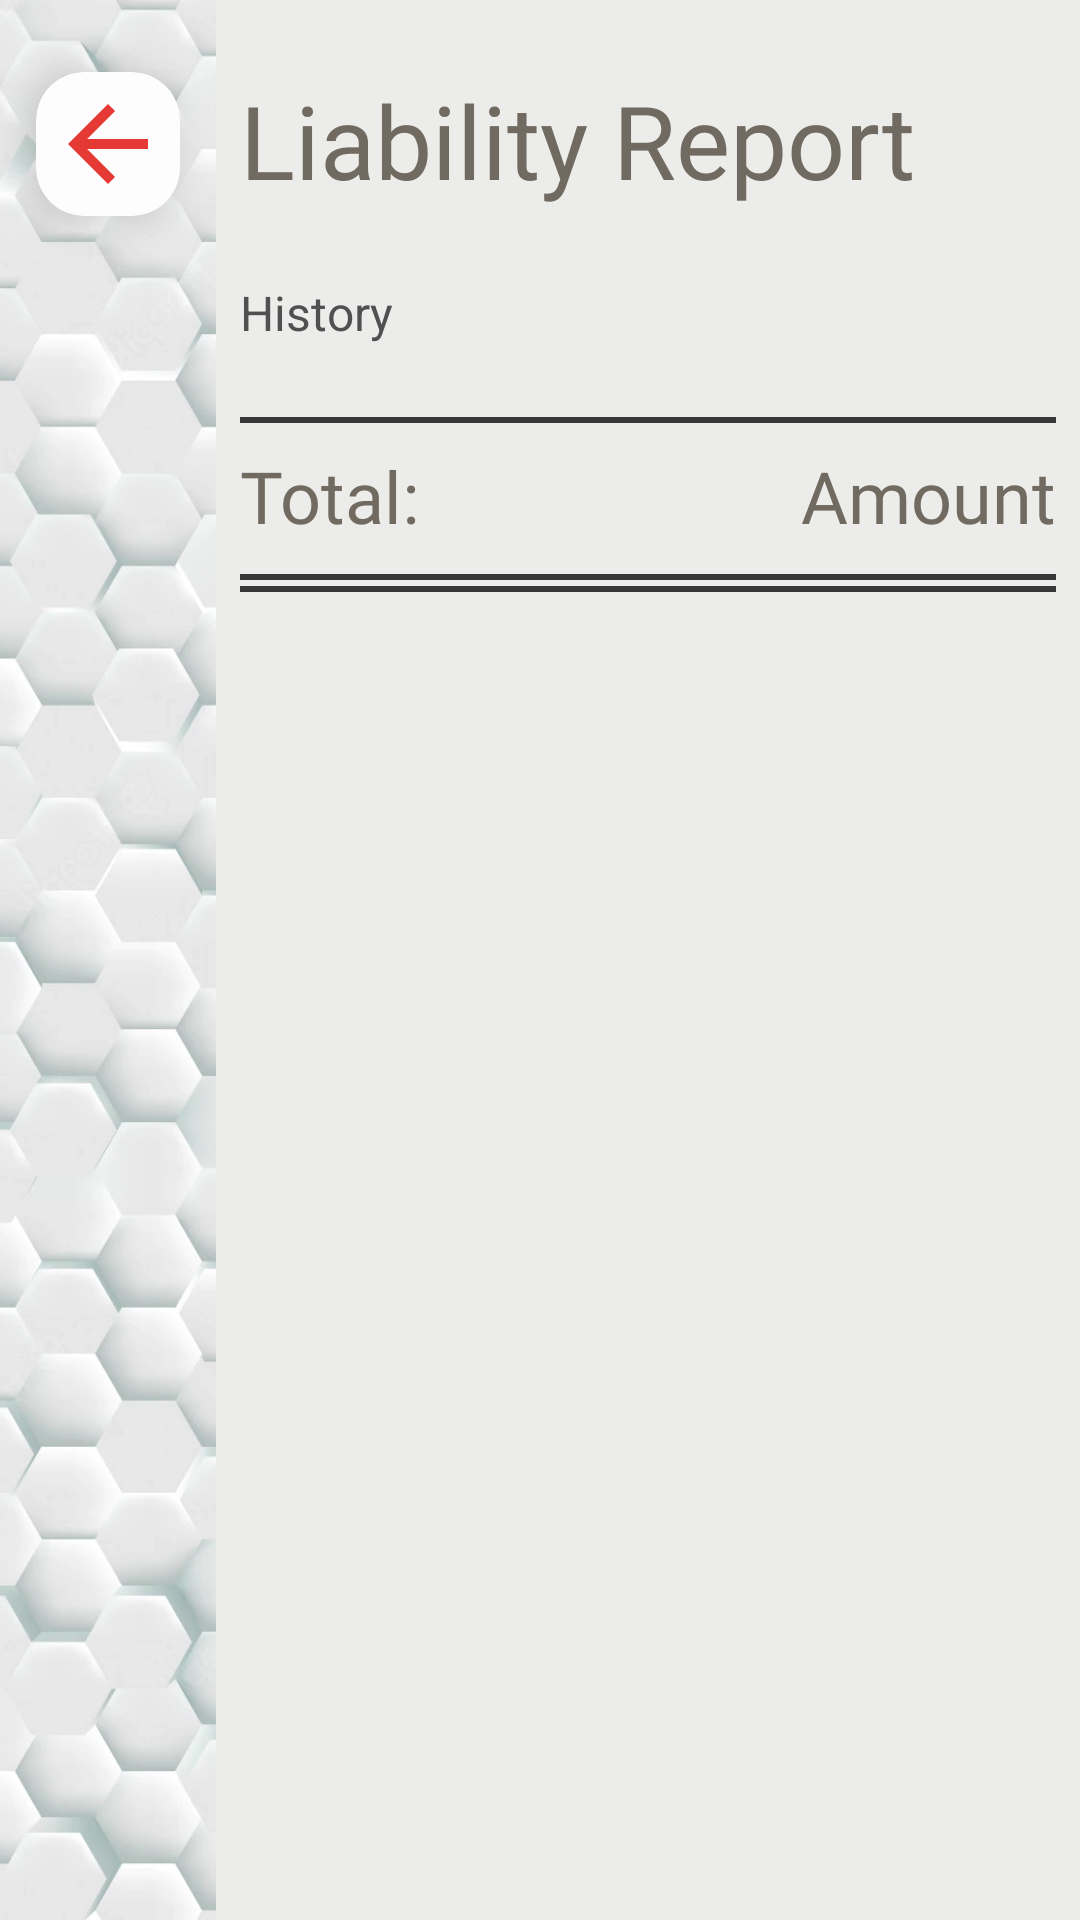

Write the Android layout XML for this screen, with the resource values it uses.
<!-- AndroidManifest.xml: activity theme Theme.Leash.NoActionBar -->
<!-- res/layout/activity_liability_details.xml -->
<?xml version="1.0" encoding="utf-8"?>
<LinearLayout xmlns:android="http://schemas.android.com/apk/res/android"
    xmlns:app="http://schemas.android.com/apk/res-auto"
    android:layout_width="match_parent"
    android:layout_height="match_parent"
    android:background="@color/beige"
    android:orientation="horizontal">

    <androidx.constraintlayout.widget.ConstraintLayout
        android:layout_width="72dp"
        android:layout_height="match_parent">

        <ImageView
            android:id="@+id/imageView7"
            android:layout_width="0dp"
            android:layout_height="0dp"
            android:scaleType="centerCrop"
            app:layout_constraintBottom_toBottomOf="parent"
            app:layout_constraintEnd_toEndOf="parent"
            app:layout_constraintStart_toStartOf="parent"
            app:layout_constraintTop_toTopOf="parent"
            app:srcCompat="@drawable/hexagons" />

        <androidx.cardview.widget.CardView
            android:id="@+id/liabilityDetailReturnCard"
            android:layout_width="wrap_content"
            android:layout_height="wrap_content"
            android:layout_marginTop="24dp"
            app:cardBackgroundColor="@color/smokey_white"
            app:cardCornerRadius="16dp"
            app:cardElevation="8dp"
            app:layout_constraintEnd_toEndOf="parent"
            app:layout_constraintStart_toStartOf="parent"
            app:layout_constraintTop_toTopOf="parent">

            <ImageView
                android:id="@+id/imageView9"
                android:layout_width="wrap_content"
                android:layout_height="wrap_content"
                android:layout_margin="4dp"
                app:srcCompat="@drawable/ic_baseline_arrow_back_24" />
        </androidx.cardview.widget.CardView>
    </androidx.constraintlayout.widget.ConstraintLayout>

    <LinearLayout
        android:layout_width="match_parent"
        android:layout_height="match_parent"
        android:orientation="vertical">

        <TextView
            android:id="@+id/lblLiabilities"
            android:layout_width="match_parent"
            android:layout_height="wrap_content"
            android:layout_marginLeft="8dp"
            android:layout_marginTop="24dp"
            android:fontFamily="@font/convergence"
            android:text="Liability Report"
            android:textColor="@color/grey"
            android:textSize="34sp" />

        <ScrollView
            android:layout_width="match_parent"
            android:layout_height="match_parent">

            <LinearLayout
                android:layout_width="match_parent"
                android:layout_height="wrap_content"
                android:orientation="vertical">

                <Space
                    android:layout_width="match_parent"
                    android:layout_height="16dp" />

                <TextView
                    android:id="@+id/textView9"
                    android:layout_width="match_parent"
                    android:layout_height="wrap_content"
                    android:layout_margin="8dp"
                    android:text="History"
                    android:textColor="@color/dark_grey"
                    android:textSize="16sp" />

                <LinearLayout
                    android:id="@+id/historyLayout"
                    android:layout_width="match_parent"
                    android:layout_height="match_parent"
                    android:layout_margin="8dp"
                    android:orientation="vertical"></LinearLayout>

                <View
                    android:id="@+id/divider"
                    android:layout_width="match_parent"
                    android:layout_height="2dp"
                    android:layout_marginLeft="8dp"
                    android:layout_marginRight="8dp"
                    android:background="@color/shadow" />

                <LinearLayout
                    android:layout_width="match_parent"
                    android:layout_height="match_parent"
                    android:orientation="horizontal">

                    <TextView
                        android:id="@+id/textView6"
                        android:layout_width="match_parent"
                        android:layout_height="wrap_content"
                        android:layout_margin="8dp"
                        android:layout_weight="1"
                        android:fontFamily="@font/convergence"
                        android:text="Total:"
                        android:textColor="@color/grey"
                        android:textSize="24sp" />

                    <TextView
                        android:id="@+id/lblTotalLiabilities"
                        android:layout_width="match_parent"
                        android:layout_height="wrap_content"
                        android:layout_margin="8dp"
                        android:layout_weight="1"
                        android:fontFamily="@font/convergence"
                        android:text="Amount"
                        android:textAlignment="textEnd"
                        android:textColor="@color/grey"
                        android:textSize="24sp" />
                </LinearLayout>

                <View
                    android:id="@+id/divider2"
                    android:layout_width="match_parent"
                    android:layout_height="2dp"
                    android:layout_marginLeft="8dp"
                    android:layout_marginTop="2dp"
                    android:layout_marginRight="8dp"
                    android:background="@color/shadow" />

                <View
                    android:id="@+id/divider3"
                    android:layout_width="match_parent"
                    android:layout_height="2dp"
                    android:layout_marginLeft="8dp"
                    android:layout_marginTop="2dp"
                    android:layout_marginRight="8dp"
                    android:background="@color/shadow" />

            </LinearLayout>
        </ScrollView>
    </LinearLayout>
</LinearLayout>
<!-- resources referenced by this layout -->
<resources>
  <color name="beige">#ECECEA</color>
  <color name="dark_grey">#505050</color>
  <color name="grey">#716A61</color>
  <color name="shadow">#373737</color>
  <color name="smokey_white">#FDFDFD</color>
  <!-- drawable hexagons: webp bitmap (drawable, 363432 bytes) -->
  <!-- drawable ic_baseline_arrow_back_24 (drawable) -->
  <vector
      android:autoMirrored="true"
      android:height="40dp"
      android:viewportHeight="24"
      android:viewportWidth="24"
      android:width="40dp"
      xmlns:android="http://schemas.android.com/apk/res/android">
      <path
          android:fillColor="#E53935"
          android:pathData="M20,11H7.83l5.59,-5.59L12,4l-8,8 8,8 1.41,-1.41L7.83,13H20v-2z"/>
  </vector>
  <style name="Theme.Leash.NoActionBar">
          <item name="windowActionBar">false</item>
          <item name="windowNoTitle">true</item>
          <item name="android:textColorSecondary">@color/white</item>
      </style>
  <color name="white">#FFFFFFFF</color>
</resources>
